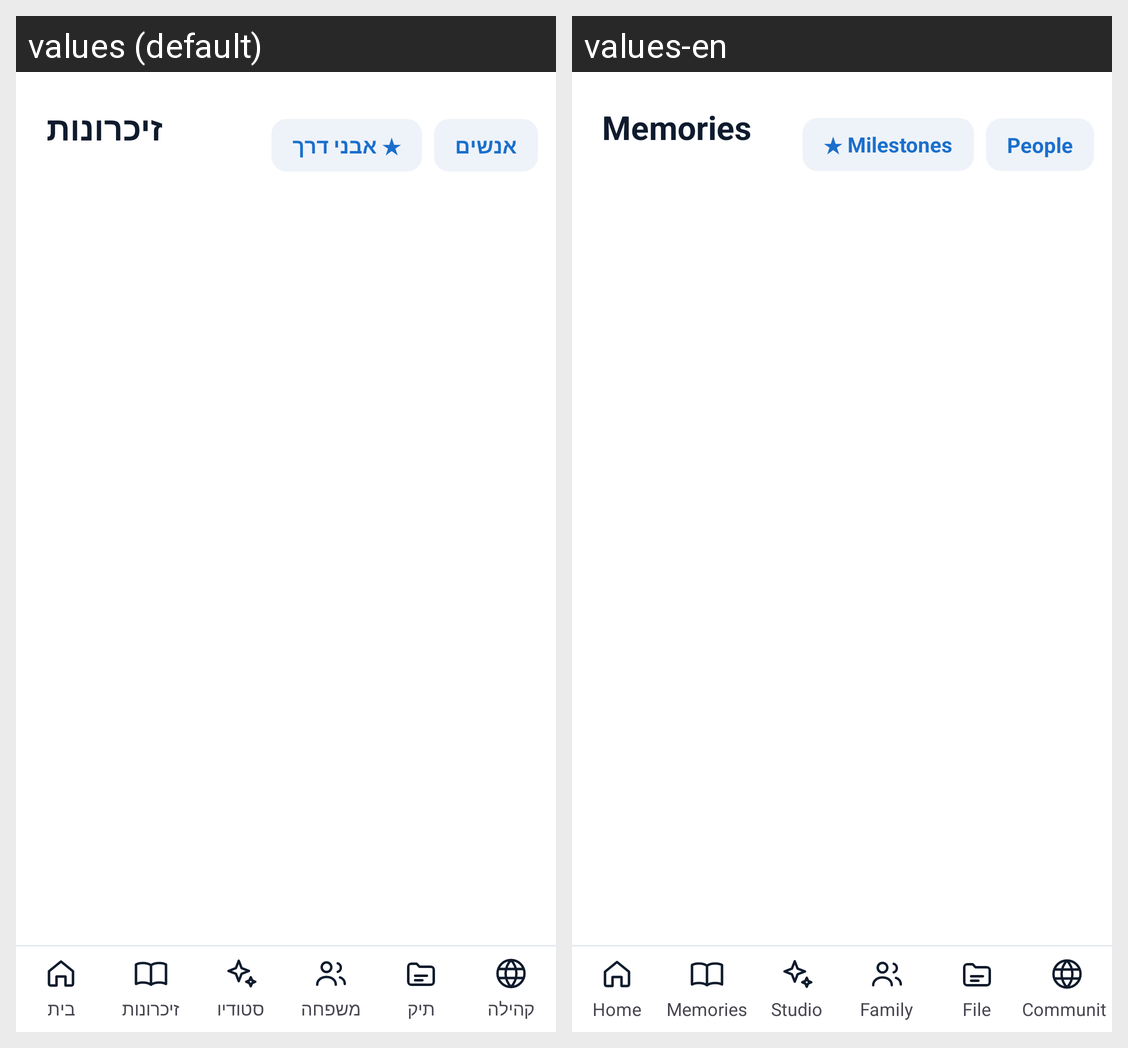

For this localized Android screen grid, give each drawn string resource with its value in every locale shown.
Android screen res/layout/activity_memories.xml rendered under 2 locales, left to right: values (default), values-en. Device: Nexus 5 (rendered at 1080×1920; each locale shown at half size, 540×960, under a caption strip naming it); theme Theme.Regaim.
Strings drawn on this screen, with the default value and each locale's value (text and hints the layout hard-codes, and strings that could not be matched under every locale, appear in the picture but are not listed):

nav_archive
  values: זיכרונות
  values-en: Memories

milestones_star
  values: ★ אבני דרך
  values-en: ★ Milestones

people_icon
  values: אנשים
  values-en: People

nav_home
  values: בית
  values-en: Home

nav_studio
  values: סטודיו
  values-en: Studio

nav_family
  values: משפחה
  values-en: Family

nav_file
  values: תיק
  values-en: File

nav_community
  values: קהילה
  values-en: Community
